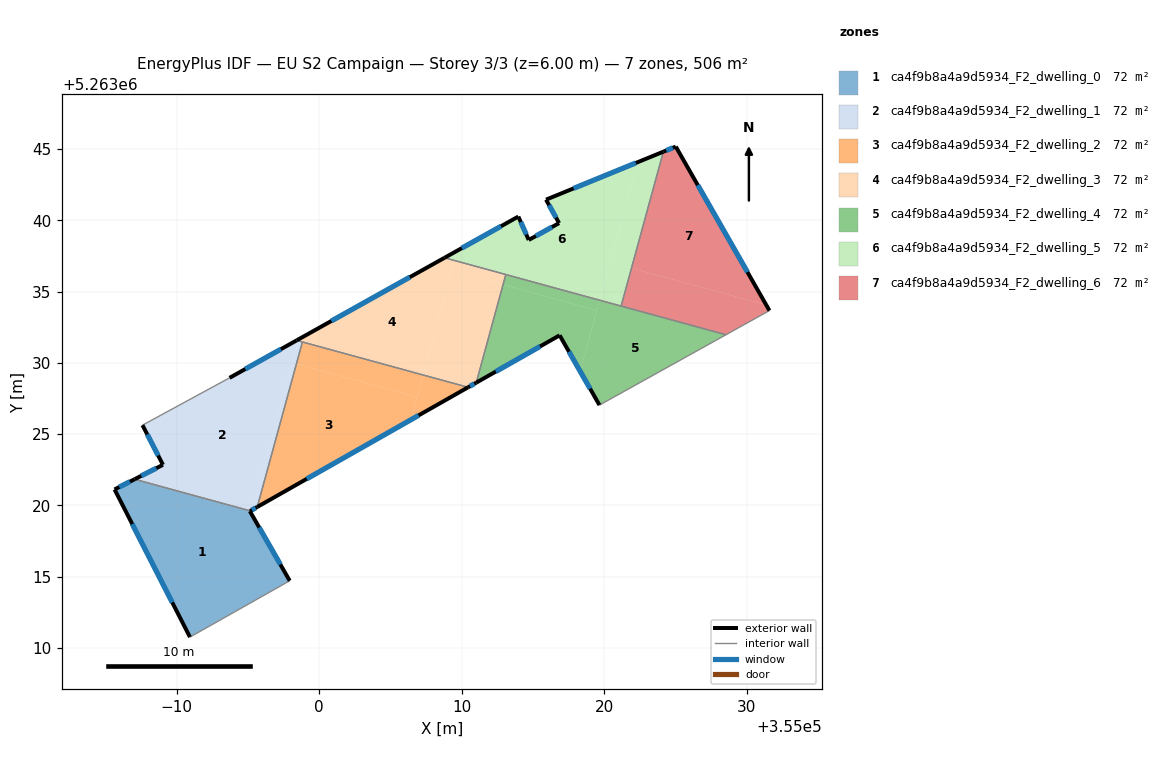
=== STOREY PLAN SPEC (per zone: floor XY polygon, exterior-wall plan segments, windows/doors) ===
zone 1: ca4f9b8a4a9d5934_F2_dwelling_0  (72.3 m²)
  floor: (354995.14, 5263019.59) (354995.23, 5263019.42) (354997.93, 5263014.71) (354990.93, 5263010.75) (354985.64, 5263021.11) (354987.01, 5263021.81)
  floor: (354995.17, 5263019.61) (354995.14, 5263019.59) (354987.01, 5263021.81) (354987.05, 5263021.83)
  exterior wall: (354997.93, 5263014.71) – (354995.14, 5263019.59)  [5.6 m]
    window: (354997.27, 5263015.85) – (354995.79, 5263018.44)  [4.7 m²]
  exterior wall: (354985.64, 5263021.11) – (354990.93, 5263010.75)  [11.6 m]
    window: (354986.88, 5263018.68) – (354989.69, 5263013.19)  [9.8 m²]
  exterior wall: (354987.05, 5263021.83) – (354985.64, 5263021.11)  [1.6 m]
    window: (354986.72, 5263021.66) – (354985.97, 5263021.28)  [1.3 m²]
  exterior wall: (354995.14, 5263019.59) – (354995.17, 5263019.61)  [0.0 m]
  interior walls: 2
zone 2: ca4f9b8a4a9d5934_F2_dwelling_1  (72.3 m²)
  floor: (354998.55, 5263031.54) (354995.31, 5263019.69) (354995.17, 5263019.61) (354987.05, 5263021.83) (354989.04, 5263022.84) (354987.60, 5263025.62) (354993.71, 5263028.94) (354998.42, 5263031.57)
  floor: (354998.40, 5263029.92) (354995.66, 5263019.88) (354995.31, 5263019.69) (354998.13, 5263030.00)
  floor: (354998.82, 5263031.46) (354998.40, 5263029.92) (354998.13, 5263030.00) (354998.55, 5263031.54)
  exterior wall: (354995.17, 5263019.61) – (354995.66, 5263019.88)  [0.6 m]
    window: (354995.28, 5263019.67) – (354995.54, 5263019.82)  [0.5 m²]
  exterior wall: (354989.04, 5263022.84) – (354987.05, 5263021.83)  [2.2 m]
    window: (354988.57, 5263022.60) – (354987.51, 5263022.07)  [1.9 m²]
  exterior wall: (354987.60, 5263025.62) – (354989.04, 5263022.84)  [3.1 m]
    window: (354987.94, 5263024.97) – (354988.70, 5263023.50)  [2.6 m²]
  exterior wall: (354998.42, 5263031.57) – (354993.71, 5263028.94)  [5.4 m]
    window: (354997.31, 5263030.95) – (354994.82, 5263029.56)  [4.5 m²]
  interior walls: 4
zone 3: ca4f9b8a4a9d5934_F2_dwelling_2  (72.3 m²)
  floor: (355006.87, 5263027.61) (355006.43, 5263026.00) (354995.66, 5263019.88) (354998.40, 5263029.92)
  floor: (355010.45, 5263028.28) (355006.43, 5263026.00) (355007.29, 5263029.15)
  floor: (355007.29, 5263029.15) (355006.87, 5263027.61) (354998.40, 5263029.92) (354998.82, 5263031.46)
  exterior wall: (354995.66, 5263019.88) – (355010.45, 5263028.28)  [17.0 m]
    window: (354999.13, 5263021.86) – (355006.97, 5263026.31)  [14.4 m²]
  interior walls: 2
zone 4: ca4f9b8a4a9d5934_F2_dwelling_3  (72.3 m²)
  floor: (355012.90, 5263035.48) (355011.02, 5263028.61) (355010.45, 5263028.28) (355007.29, 5263029.15) (355009.29, 5263036.47)
  floor: (355009.48, 5263037.18) (355007.29, 5263029.15) (354998.55, 5263031.54) (354998.59, 5263031.67) (355008.80, 5263037.37)
  floor: (355013.09, 5263036.19) (355012.90, 5263035.48) (355009.29, 5263036.47) (355009.48, 5263037.18)
  exterior wall: (355008.80, 5263037.37) – (354998.42, 5263031.57)  [11.9 m]
    window: (355006.36, 5263036.01) – (355000.85, 5263032.93)  [10.0 m²]
  exterior wall: (355010.45, 5263028.28) – (355011.02, 5263028.61)  [0.7 m]
    window: (355010.58, 5263028.36) – (355010.88, 5263028.53)  [0.6 m²]
  interior walls: 4
zone 5: ca4f9b8a4a9d5934_F2_dwelling_4  (72.3 m²)
  floor: (355028.54, 5263031.97) (355019.67, 5263027.03) (355018.31, 5263029.40) (355019.68, 5263034.39)
  floor: (355019.68, 5263034.39) (355019.48, 5263033.68) (355012.90, 5263035.48) (355013.09, 5263036.19)
  floor: (355019.48, 5263033.68) (355018.31, 5263029.40) (355016.87, 5263031.93) (355011.02, 5263028.61) (355012.90, 5263035.48)
  exterior wall: (355016.87, 5263031.93) – (355019.67, 5263027.03)  [5.6 m]
    window: (355017.53, 5263030.78) – (355019.01, 5263028.18)  [4.8 m²]
  exterior wall: (355011.02, 5263028.61) – (355016.87, 5263031.93)  [6.7 m]
    window: (355012.39, 5263029.39) – (355015.50, 5263031.15)  [5.7 m²]
  interior walls: 4
zone 6: ca4f9b8a4a9d5934_F2_dwelling_5  (72.3 m²)
  floor: (355022.32, 5263044.07) (355019.68, 5263034.39) (355009.48, 5263037.18) (355009.67, 5263037.86) (355013.97, 5263040.26) (355014.70, 5263038.62) (355016.83, 5263039.80) (355015.92, 5263041.45)
  floor: (355024.15, 5263044.81) (355021.91, 5263036.65) (355020.41, 5263037.06) (355022.32, 5263044.07)
  floor: (355009.67, 5263037.86) (355009.48, 5263037.18) (355008.80, 5263037.37)
  floor: (355021.91, 5263036.65) (355021.18, 5263033.98) (355019.68, 5263034.39) (355020.41, 5263037.06)
  exterior wall: (355013.97, 5263040.26) – (355008.80, 5263037.37)  [5.9 m]
    window: (355012.76, 5263039.58) – (355010.01, 5263038.05)  [5.0 m²]
  exterior wall: (355014.70, 5263038.62) – (355013.97, 5263040.26)  [1.8 m]
    window: (355014.53, 5263039.00) – (355014.14, 5263039.88)  [1.5 m²]
  exterior wall: (355016.83, 5263039.80) – (355014.70, 5263038.62)  [2.4 m]
    window: (355016.33, 5263039.52) – (355015.20, 5263038.90)  [2.1 m²]
  exterior wall: (355015.92, 5263041.45) – (355016.83, 5263039.80)  [1.9 m]
    window: (355016.13, 5263041.06) – (355016.62, 5263040.19)  [1.6 m²]
  exterior wall: (355024.15, 5263044.81) – (355015.92, 5263041.45)  [8.9 m]
    window: (355022.22, 5263044.02) – (355017.85, 5263042.24)  [7.5 m²]
  interior walls: 3
zone 7: ca4f9b8a4a9d5934_F2_dwelling_6  (72.3 m²)
  floor: (355025.02, 5263045.17) (355031.37, 5263034.06) (355021.91, 5263036.65) (355024.15, 5263044.81)
  floor: (355031.37, 5263034.06) (355031.59, 5263033.66) (355028.54, 5263031.97) (355021.18, 5263033.98) (355021.91, 5263036.65)
  exterior wall: (355025.02, 5263045.17) – (355024.15, 5263044.81)  [0.9 m]
    window: (355024.82, 5263045.09) – (355024.35, 5263044.90)  [0.8 m²]
  exterior wall: (355031.59, 5263033.66) – (355025.02, 5263045.17)  [13.2 m]
    window: (355030.05, 5263036.37) – (355026.56, 5263042.47)  [11.2 m²]
  interior walls: 3

=== DERIVED (storey summary) ===
Building: EU S2 Campaign
Storey: 3 of 3  (floor level z = 6.00 m)
Storey gross floor area: 506.4 m²
Zones on this storey: 7
  - ca4f9b8a4a9d5934_F2_dwelling_0: floor 72.3 m²; exterior wall 18.9 m (56.6 m²); 3 window(s) 15.9 m²; WWR 28.1%
  - ca4f9b8a4a9d5934_F2_dwelling_1: floor 72.3 m²; exterior wall 11.3 m (34.0 m²); 4 window(s) 9.6 m²; WWR 28.1%
  - ca4f9b8a4a9d5934_F2_dwelling_2: floor 72.3 m²; exterior wall 17.0 m (51.0 m²); 1 window(s) 14.4 m²; WWR 28.1%
  - ca4f9b8a4a9d5934_F2_dwelling_3: floor 72.3 m²; exterior wall 12.5 m (37.6 m²); 2 window(s) 10.6 m²; WWR 28.1%
  - ca4f9b8a4a9d5934_F2_dwelling_4: floor 72.3 m²; exterior wall 12.4 m (37.1 m²); 2 window(s) 10.4 m²; WWR 28.1%
  - ca4f9b8a4a9d5934_F2_dwelling_5: floor 72.3 m²; exterior wall 20.9 m (62.8 m²); 5 window(s) 17.7 m²; WWR 28.1%
  - ca4f9b8a4a9d5934_F2_dwelling_6: floor 72.3 m²; exterior wall 14.2 m (42.6 m²); 2 window(s) 12.0 m²; WWR 28.1%
Zone adjacency (shared interzone walls):
  - ca4f9b8a4a9d5934_F2_dwelling_0 ↔ ca4f9b8a4a9d5934_F2_dwelling_1
  - ca4f9b8a4a9d5934_F2_dwelling_1 ↔ ca4f9b8a4a9d5934_F2_dwelling_2
  - ca4f9b8a4a9d5934_F2_dwelling_1 ↔ ca4f9b8a4a9d5934_F2_dwelling_3
  - ca4f9b8a4a9d5934_F2_dwelling_2 ↔ ca4f9b8a4a9d5934_F2_dwelling_3
  - ca4f9b8a4a9d5934_F2_dwelling_3 ↔ ca4f9b8a4a9d5934_F2_dwelling_4
  - ca4f9b8a4a9d5934_F2_dwelling_3 ↔ ca4f9b8a4a9d5934_F2_dwelling_5
  - ca4f9b8a4a9d5934_F2_dwelling_4 ↔ ca4f9b8a4a9d5934_F2_dwelling_5
  - ca4f9b8a4a9d5934_F2_dwelling_4 ↔ ca4f9b8a4a9d5934_F2_dwelling_6
  - ca4f9b8a4a9d5934_F2_dwelling_5 ↔ ca4f9b8a4a9d5934_F2_dwelling_6